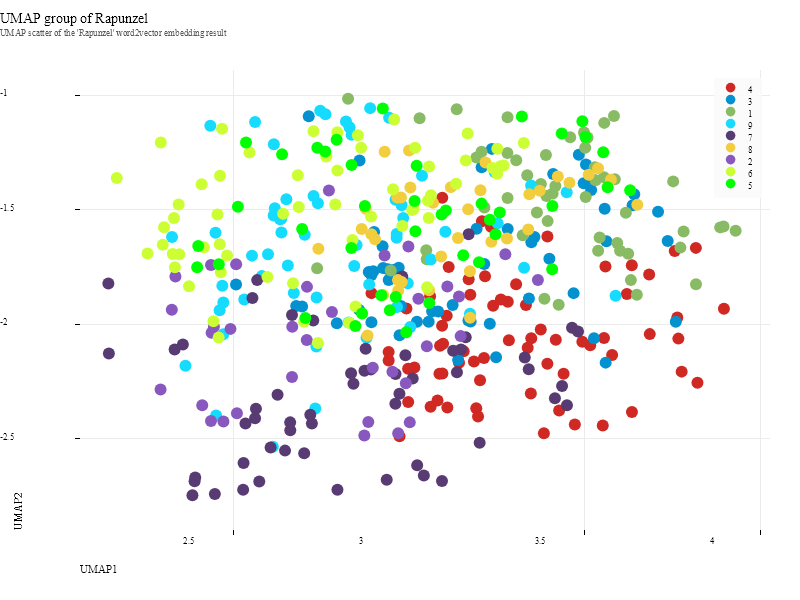

Data behind this chart, as committed beside it:
, dim_1, dim_2, dim_3, dim_4, dim_5, dim_6, dim_7, dim_8, dim_9, label:cluster
There, 3.564, -2.073, -1.62, -0.1438, -2.485, -1.006, -3.607, -1.657, -1.435, 4
were, 3.091, -1.958, -2.061, 1.06, -2.421, -0.5452, -2.542, -2.128, -0.7182, 3
once, 3.289, -1.462, -1.657, 0.1116, -2.248, -1.595, -2.992, -1.222, -0.5546, 1
a, 2.888, -2.072, -1.302, 0.5431, -2.121, -1.292, -3.063, -0.7274, -1.194, 9
man, 3.346, -2.115, -1.061, -0.04429, -2.198, -0.3037, -2.941, -1.406, -0.6752, 4
and, 3.403, -1.563, -2.13, 0.8656, -2.479, -1.393, -2.821, -1.826, -0.6647, 1
woman, 3.373, -1.524, -1.072, 0.557, -2.645, -1.514, -3.143, -1.081, -1.266, 1
who, 3.564, -1.371, -1.072, 0.4579, -3.068, -1.103, -2.874, -1.604, -0.9458, 1
had, 2.154, -2.141, -1.453, 0.5872, -2.212, -1.217, -3.137, -1.809, -0.9908, 7
long, 3.348, -1.599, -0.6788, 0.3747, -2.372, -0.4215, -2.649, -1.351, -1.367, 8
in, 2.977, -1.82, -1.09, -0.25, -2.192, -0.2842, -2.573, -1.103, -1.175, 8
vain, 2.456, -2.755, -1.468, 0.5704, -2.611, -1.073, -3.385, -1.367, -1.321, 7
wished, 3.193, -2.176, -1.46, -0.3098, -1.999, -0.4114, -2.674, -1.134, -1.335, 4
for, 2.446, -2.05, -1.474, 0.468, -2.229, -0.6189, -2.746, -1.196, -1.764, 2
child, 3.248, -1.933, -1.295, 0.1525, -2.073, -0.2606, -3.41, -2.021, -1.021, 4
At, 3.022, -1.51, -0.5485, 0.2727, -2.123, -1.349, -2.622, -1.922, -1.269, 6
length, 2.469, -1.952, -1.18, 0.393, -2.824, -0.8944, -3.391, -1.869, -0.8208, 9
the, 3.473, -2.029, -1.543, 0.1024, -2.334, -1.073, -3.783, -1.555, -1.431, 7
hoped, 3.024, -2.202, -1.345, -0.292, -2.62, -0.7637, -2.859, -2.11, -0.986, 4
that, 3.458, -2.367, -1.679, 0.671, -2.313, -0.4937, -3.455, -1.363, -0.6966, 7
God, 3.177, -1.511, -1.887, 0.03231, -2.042, -0.4033, -2.611, -1.263, -1.474, 8
was, 3.403, -1.63, -1.458, -0.3722, -2.397, -0.9327, -3.273, -1.88, -1.396, 4
about, 2.582, -2.701, -1.446, 0.5518, -2.36, -1.221, -3.208, -1.241, -1.433, 7
to, 3.283, -1.708, -1.124, 0.3767, -2.316, -0.1497, -2.362, -1.739, -1.524, 2
grant, 3.785, -2.22, -1.685, 0.1775, -2.27, -0.3637, -2.794, -1.808, -0.8839, 4
her, 2.656, -2.565, -1.644, 0.7465, -2.576, -1.457, -3.1, -1.353, -1.087, 7
desire, 3.571, -1.65, -1.81, 0.8482, -2.895, -0.7869, -2.91, -1.9, -0.9491, 3
These, 3.155, -2.065, -1.216, 0.09603, -2.733, -0.3802, -2.206, -1.683, -0.8092, 2
people, 3.502, -2.09, -1.696, -0.1717, -2.284, -1.271, -2.859, -1.994, -1.344, 4
little, 3.059, -1.729, -1.972, 0.3798, -2.343, -1.284, -3.252, -1.217, -0.2958, 1
window, 2.467, -2.071, -0.9265, 0.6098, -1.831, -1.33, -2.366, -1.876, -1.22, 6
at, 3.56, -2.456, -1.547, 0.07957, -2, -0.4492, -3.247, -1.381, -0.7967, 4
back, 2.966, -1.119, -1.022, 0.6775, -2.058, -1.444, -2.235, -1.484, -0.8208, 6
of, 2.539, -1.905, -1.806, 0.6447, -2.552, -1.137, -3.376, -1.196, -0.5711, 9
their, 3.507, -1.175, -1.133, 0.5151, -2.541, -1.558, -3.039, -1.653, -1.247, 1
house, 2.452, -2, -1.433, -0.002089, -1.836, -1.199, -2.467, -2.213, -0.8234, 6
from, 3.005, -1.834, -1.238, 0.4238, -2.802, -0.4808, -3.569, -1.296, -0.5976, 9
which, 3.417, -1.442, -1.719, 0.3342, -3.092, -1.146, -2.937, -1.753, -1.074, 1
splendid, 2.311, -1.589, -1.068, 0.6296, -2.12, -1.703, -2.627, -1.754, -1.428, 6
garden, 2.868, -1.298, -1.459, 0.9609, -2.127, -0.4255, -3.107, -1.637, -1.124, 3
could, 2.97, -2.231, -2.18, 0.8708, -2.357, -0.7515, -3.417, -2.16, -1.235, 7
be, 3.658, -1.491, -1.25, 0.2033, -2.489, -0.8154, -2.292, -1.218, -1.422, 8
seen, 3.151, -2.181, -1.788, 0.09303, -2.101, -0.1309, -2.953, -2.111, -0.8506, 4
full, 3.524, -2.105, -1.621, -0.179, -2.469, -0.9701, -3.603, -1.598, -1.385, 4
most, 2.67, -2.442, -1.591, 0.8154, -2.342, -1.295, -2.701, -1.846, -1.419, 7
beautiful, 2.992, -1.549, -1.096, 0.4284, -2.66, -1.137, -3.794, -1.06, -1.194, 9
flowers, 2.742, -2.382, -0.8017, -0.0349, -2.613, -0.8014, -3.11, -1.608, -0.9485, 9
herbs, 2.844, -2.228, -1.982, 0.7678, -2.353, -0.7126, -3.517, -1.733, -1.589, 7
It, 2.85, -2.273, -1.841, 0.6974, -2.539, -0.6687, -3.441, -1.65, -1.597, 7
however, 2.711, -1.622, -1.166, 0.08317, -2.727, -0.4029, -3.119, -1.321, -1.629, 9
surrounded, 3.128, -1.414, -1.008, 0.8644, -2.157, -0.3727, -2.556, -1.258, -1.303, 8
by, 2.339, -1.549, -1.373, 0.3411, -1.742, -1.296, -2.33, -1.872, -0.7794, 6
high, 2.978, -1.867, -0.5431, 0.8285, -2.063, -1.075, -2.66, -1.438, -1.076, 8
wall, 3.335, -1.221, -1.504, 0.6856, -1.553, -1.201, -2.293, -2.043, -1.242, 6
no, 2.935, -1.768, -1.821, 0.07865, -1.998, -0.4599, -3.024, -2.309, -0.6548, 3
one, 2.978, -2.489, -1.457, 0.6506, -2.173, -0.1057, -2.41, -1.485, -0.9921, 2
dared, 2.912, -1.642, -0.7763, -0.02811, -2.589, -0.2603, -2.557, -1.5, -1.423, 8
go, 3.289, -1.265, -0.9252, 0.3123, -2.604, -1.721, -2.936, -1.719, -1.245, 1
into, 3.077, -1.483, -1.362, 0.7982, -1.751, -0.4384, -2.443, -1.055, -1.293, 8
it, 2.874, -1.597, -1.606, 0.6094, -1.961, -0.4256, -2.82, -0.9674, -1.618, 8
... 401 more rows
